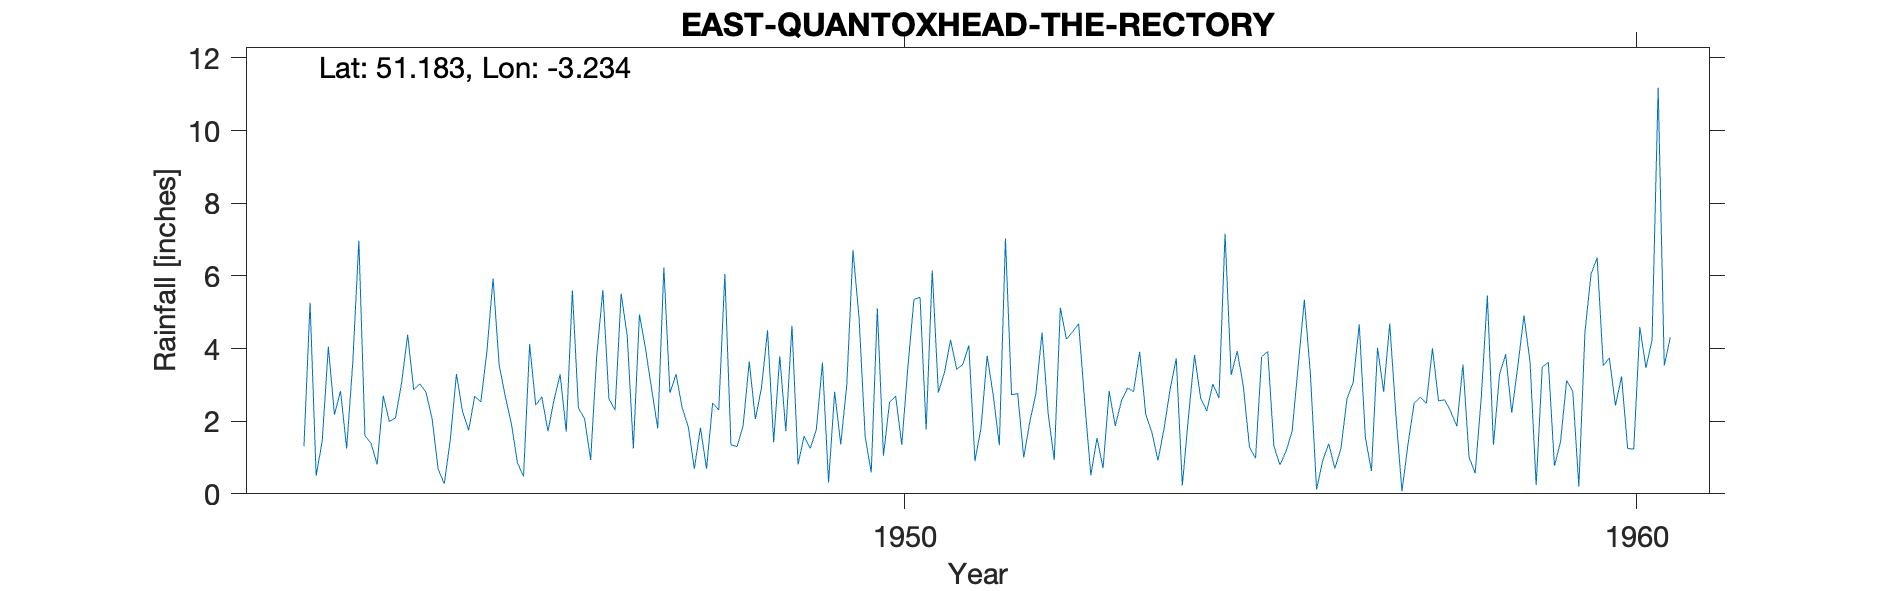

The data file committed next to this chart (first rows):
EAST-QUANTOXHEAD-THE-RECTORY, , , , , , , , , , , , , , , , , , , , 
Grid ref, ST138433, Long, -3.234, Lat, 51.18, Elevation, 130, ft, , , , , , , , , , , , 
Station no, 2095/6, , , , , , , , , , , , , , , , , , , 
, 1941, 1942, 1943, 1944, 1945, 1946, 1947, 1948, 1949, 1950, 1951, 1952, 1953, 1954, 1955, 1956, 1957, 1958, 1959, 1960
January, , , 6.97, 2.08, 2.69, 2.36, 2.88, 6.05, 0.81, 0.59, 3.34, 2.76, 0.51, 1.79, 3.93, 3.29, 2.81, 1.86, 3.63, 3.53
February, , , 1.6, 0.68, 1.94, 2.07, 1.8, 1.35, 1.59, 5.11, 4.24, 1, 1.54, 2.89, 2.96, 0.12, 4.69, 3.56, 0.24, 3.74
March, , , 1.39, 0.28, 0.85, 0.93, 6.23, 1.3, 1.25, 1.05, 3.43, 1.99, 0.71, 3.73, 1.29, 0.91, 2.19, 1.01, 3.49, 2.43
April, , 1.31, 0.81, 1.5, 0.48, 3.81, 2.78, 1.88, 1.77, 2.52, 3.56, 2.77, 2.83, 0.23, 0.98, 1.38, 0.07, 0.57, 3.62, 3.23
May, , 5.26, 2.7, 3.3, 4.12, 5.61, 3.29, 3.64, 3.61, 2.69, 4.08, 4.44, 1.87, 2.12, 3.77, 0.7, 1.38, 2.65, 0.77, 1.25
June, , 0.5, 1.99, 2.26, 2.44, 2.62, 2.37, 2.06, 0.31, 1.35, 0.9, 2.21, 2.55, 3.82, 3.92, 1.25, 2.5, 5.46, 1.44, 1.23
July, , 1.46, 2.09, 1.75, 2.67, 2.3, 1.85, 2.91, 2.81, 3.48, 1.82, 0.93, 2.91, 2.63, 1.32, 2.63, 2.66, 1.35, 3.12, 4.59
August, , 4.05, 3.04, 2.69, 1.72, 5.51, 0.69, 4.5, 1.36, 5.35, 3.8, 5.12, 2.82, 2.28, 0.8, 3.06, 2.49, 3.29, 2.83, 3.47
September, , 2.18, 4.38, 2.53, 2.59, 4.35, 1.82, 1.42, 3.03, 5.41, 2.71, 4.26, 3.91, 3.02, 1.17, 4.67, 4.01, 3.84, 0.2, 4.23
October, , 2.83, 2.86, 3.93, 3.29, 1.25, 0.69, 3.79, 6.71, 1.77, 1.34, 4.46, 2.19, 2.64, 1.73, 1.56, 2.56, 2.23, 4.45, 11.18
November, , 1.25, 3.03, 5.93, 1.71, 4.94, 2.5, 1.72, 4.86, 6.15, 7.03, 4.68, 1.7, 7.16, 3.54, 0.63, 2.59, 3.52, 6.05, 3.53
December, , 3.6, 2.8, 3.55, 5.6, 3.99, 2.31, 4.63, 1.58, 2.79, 2.73, 2.51, 0.92, 3.27, 5.34, 4.02, 2.26, 4.91, 6.5, 4.31
Total, , , 33.66, 30.48, 30.1, 39.74, 29.21, 35.25, 29.69, 38.26, 38.98, 37.13, 24.46, 35.58, 30.75, 24.22, 30.21, 34.25, 36.34, 46.72
Post 1960 known as East Quantoxhead SRC_…, , , , , , , , , , , , , , , , , , , , 
1942-1963, , , , , , , , , , , , , , , , , , , , 
